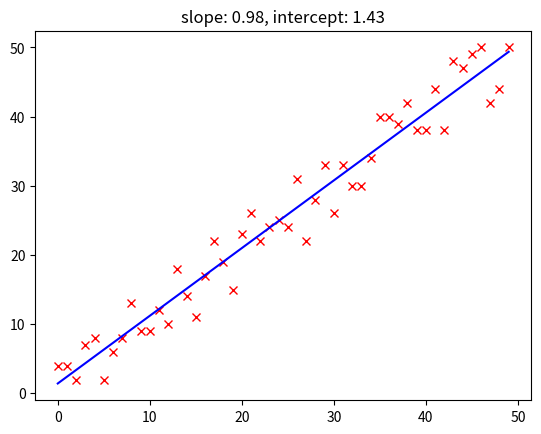

Source code (Python):
import random
import matplotlib.pyplot as plt


def fit(x, y):
    assert len(x) == len(y)
    slope = 0.0  # nagib linije
    intercept = 0.0  # tacka preseka na y-osi
    # TODO 1: implementirati linearnu regresiju, y = ax + b, y = slope * x + interceptju
    n = len(x)
    y_mean = sum(y) / n
    x_mean = sum(x) / n

    brojilac = 0
    imenilac = 0
    for i in range(n):
        brojilac += (x[i] - x_mean)*(y[i] - y_mean)
        imenilac += (x[i] - x_mean)**2
    slope = brojilac / imenilac
    
    intercept = y_mean - slope * x_mean
    return slope, intercept


def predict(x, slope, intercept):
    # TODO 2: prediktuj vrednosti y na osnovu jednog podatka x koristeci nagib i presek
    y = slope * x + intercept
    return y


def make_predictions(x, slope, intercept):
    y_pred = [predict(xi, slope, intercept) for xi in x]
    return y_pred


if __name__ == '__main__':
    # da rezultati mogu da se reprodukuju
    random.seed(1337)
    # random generisi podatke sa nasumicnim sumom
    x = [xi for xi in range(50)]
    # y = x (+- nasumicni sum)
    y = [(xi + random.randint(-5, 5)) for xi in x]  

    # izracunaj nagib i presek za liniju koja se najbolja uklapa (best fit)
    slope, intercept = fit(x, y)

    # prediktuj y za svako x
    y_pred = make_predictions(x, slope, intercept)

    # plotuj podatke i liniju koja se nabolje uklapa (best fit)
    plt.plot(x, y, 'xr')
    plt.plot(x, y_pred, 'b')
    plt.title(f'slope: {slope:.2f}, intercept: {intercept:.2f}')
    plt.show()



